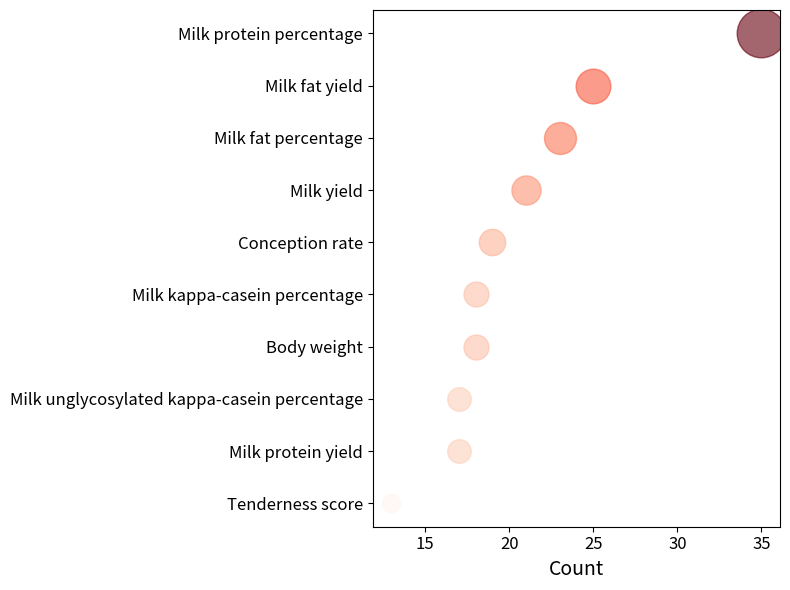

The matplotlib source for this figure:
import matplotlib.pyplot as plt
import numpy as np

# Your data
terms = ['Milk protein percentage', 'Milk fat yield', 'Milk fat percentage', 'Milk yield', 
         'Conception rate', 'Milk kappa-casein percentage', 'Body weight', 
         'Milk unglycosylated kappa-casein percentage', 'Milk protein yield', 'Tenderness score']
numbers = [35, 25, 23, 21, 19, 18, 18, 17, 17, 13]

# Create a bubble plot
plt.figure(figsize=(8, 6))

# Define colormap
cmap = plt.get_cmap('Reds')  # Choose a colormap (Reds in this case)

# Normalize counts to range [0, 1] for colormap
norm = plt.Normalize(min(numbers), max(numbers))

# Plot bubbles with gradient colors
for i, (term, count) in enumerate(zip(terms, numbers)):
    plt.scatter(count, i, s=count**2, color=cmap(norm(count)), alpha=0.6)

# Add labels and title
plt.yticks(range(len(terms)), terms, fontsize=12)  # Increase font size for y-axis labels
plt.xticks(fontsize=12)  # Increase font size for x-axis labels
plt.xlabel('Count', fontsize=14)  # Increase font size for x-axis label
#plt.title('Bubble Plot of Enriched Terms', fontsize=16)  # Increase font size for title

# Invert y-axis
plt.gca().invert_yaxis()

# Hide grid
plt.grid(False)

# Show the plot
plt.tight_layout()
plt.show()
